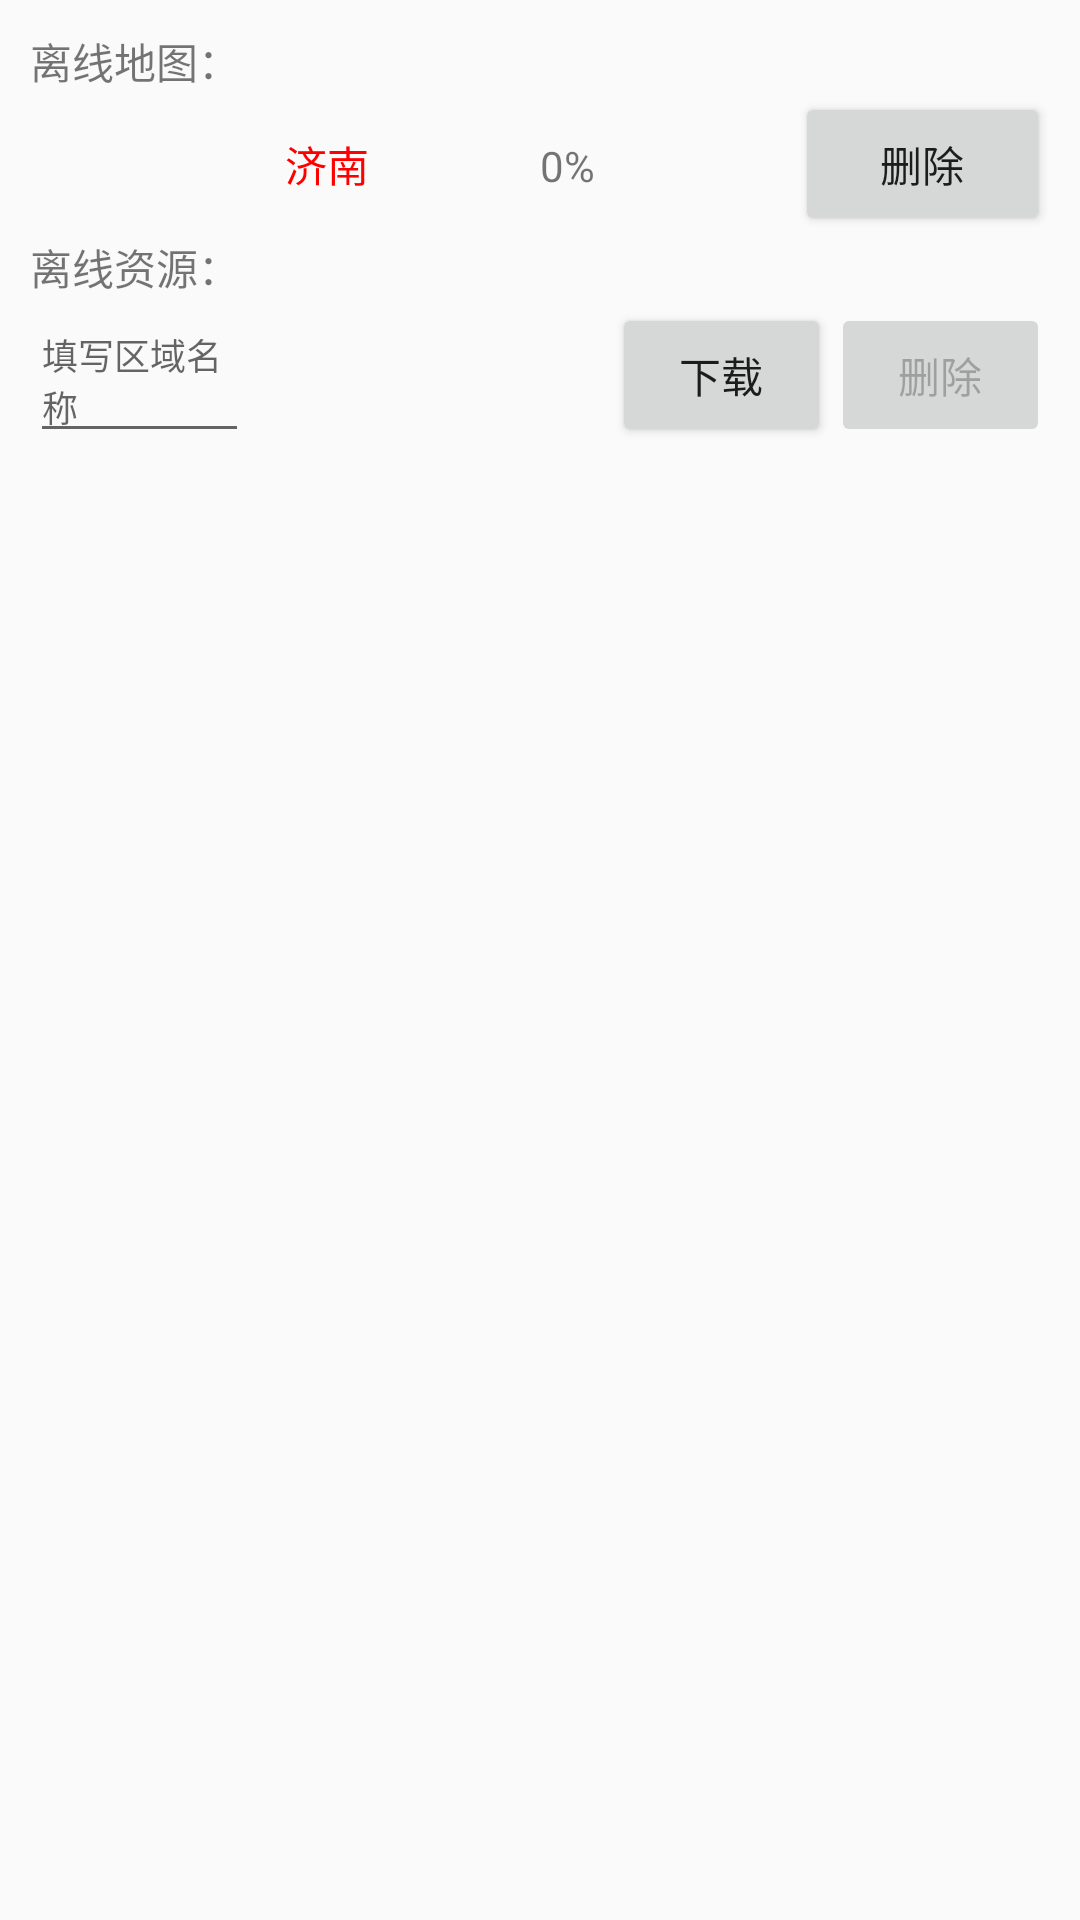

Write the Android layout XML for this screen, with the resource values it uses.
<!-- AndroidManifest.xml: application theme cmBlueTheme -->
<!-- res/layout/activity_resource_download.xml -->
<?xml version="1.0" encoding="utf-8"?>
<LinearLayout xmlns:android="http://schemas.android.com/apk/res/android"
    android:layout_width="match_parent"
    android:layout_height="match_parent"
    android:orientation="vertical"
    android:padding="10dip" >
    
    <TextView 
        android:layout_width="match_parent"
        android:layout_height="wrap_content"
        android:text="离线地图："
        />
	<LinearLayout 
	    android:id="@+id/ll_down"
	    android:layout_width="match_parent"
	    android:layout_height="wrap_content"
	    android:orientation="horizontal"
	    >
    <TextView
        android:id="@+id/title"
        android:layout_width="fill_parent"
        android:layout_height="wrap_content"
        android:layout_weight="1"
        android:text="" />

    <TextView
        android:id="@+id/update"
        android:layout_width="fill_parent"
        android:layout_height="wrap_content"
        android:layout_weight="1"
        android:text="济南"
        android:textColor="#FF0000" />

    <TextView
        android:id="@+id/ratio"
        android:layout_width="fill_parent"
        android:layout_height="wrap_content"
        android:layout_weight="1"
        android:text="0%" />

    <Button
        android:id="@+id/remove"
        android:layout_width="fill_parent"
        android:layout_height="wrap_content"
        android:layout_weight="1"
        android:text="删除"
         android:textSize="14sp"
         />
</LinearLayout>
 <TextView 
        android:layout_width="match_parent"
        android:layout_height="wrap_content"
        android:text="离线资源："
        />
	
		<LinearLayout 
	    android:layout_width="match_parent"
	    android:layout_height="wrap_content"
	    android:orientation="horizontal"
	    android:layout_gravity="center_vertical"
	    android:gravity="center_vertical"
	    >
    
    <EditText
        android:id="@+id/et_name"
        android:layout_width="0dp"
        android:layout_height="wrap_content"
        android:layout_weight="1"
        android:hint="填写区域名称" 
        android:textSize="12sp"
        />

    
    <ProgressBar
        android:id="@+id/pb_download"
        android:layout_width="wrap_content"
        android:layout_height="wrap_content"
        android:layout_weight="1"
        android:layout_gravity="center"
        android:gravity="center"
        android:visibility="invisible"
        />
    

    <Button
        android:id="@+id/bt_download_re"
        android:layout_width="0dp"
        android:layout_height="wrap_content"
        android:layout_weight="1"
        android:text="下载"
        android:textSize="14sp"
      />
    
    <Button
        android:id="@+id/bt_res_remove"
        android:layout_width="0dp"
        android:layout_height="wrap_content"
        android:layout_weight="1"
        android:text="删除" 
        android:textSize="14sp"
        android:enabled="false"
        />

</LinearLayout>
</LinearLayout>
<!-- resources referenced by this layout -->
<resources>
  <style name="cmBlueTheme" parent="NewAppTheme">
          <item name="colorPrimary">@color/cmBlue_primary</item>
          <item name="colorPrimaryDark">@color/cmBlue_primary_dark</item>
          <item name="colorAccent">@color/cmBlue_accent</item>
      </style>
  <style name="NewAppTheme" parent="Theme.AppCompat.Light.NoActionBar" />
  <color name="cmBlue_primary">#0085d0</color>
  <color name="cmBlue_primary_dark">#0085d0</color>
  <color name="cmBlue_accent">#8ec31e</color>
</resources>
